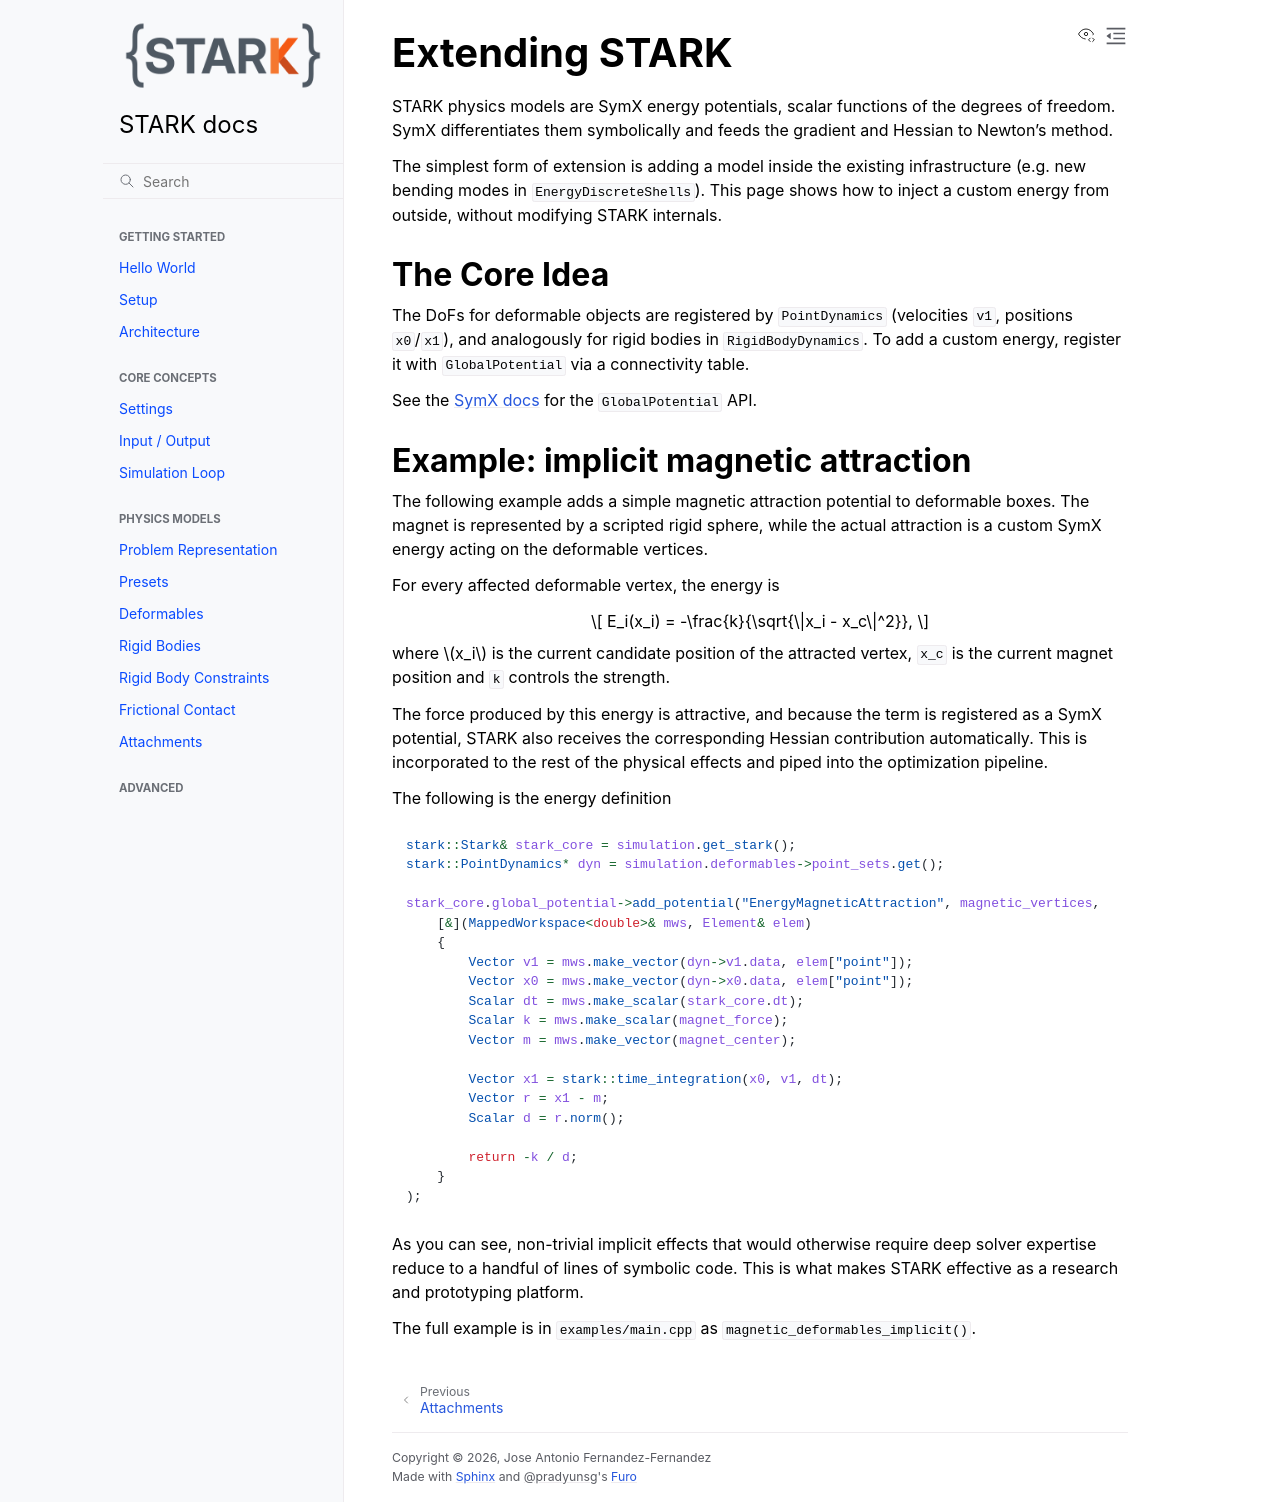

repository: InteractiveComputerGraphics/stark · page: extending.html · generator: sphinx

# Extending STARK

STARK physics models are SymX energy potentials, scalar functions of the degrees of freedom.
SymX differentiates them symbolically and feeds the gradient and Hessian to Newton's method.

The simplest form of extension is adding a model inside the existing infrastructure (e.g. new bending modes in `EnergyDiscreteShells`).
This page shows how to inject a custom energy from outside, without modifying STARK internals.

## The Core Idea

The DoFs for deformable objects are registered by `PointDynamics` (velocities `v1`, positions `x0`/`x1`), and analogously for rigid bodies in `RigidBodyDynamics`.
To add a custom energy, register it with `GlobalPotential` via a connectivity table.

See the [SymX docs](https://symx.physics-simulation.org/second_order_optimization.html#) for the `GlobalPotential` API.


## Example: implicit magnetic attraction

The following example adds a simple magnetic attraction potential to deformable boxes. The magnet is represented by a scripted rigid sphere, while the actual attraction is a custom SymX energy acting on the deformable vertices.

For every affected deformable vertex, the energy is

$$
E_i(x_i) = -\frac{k}{\sqrt{\|x_i - x_c\|^2}},
$$

where $x_i$ is the current candidate position of the attracted vertex, `x_c` is the current magnet position and `k` controls the strength.

The force produced by this energy is attractive, and because the term is registered as a SymX potential, STARK also receives the corresponding Hessian contribution automatically.
This is incorporated to the rest of the physical effects and piped into the optimization pipeline.

The following is the energy definition

```cpp
stark::core::Stark& stark_core = simulation.get_stark();
stark::PointDynamics* dyn = simulation.deformables->point_sets.get();

stark_core.global_potential->add_potential("EnergyMagneticAttraction", magnetic_vertices,
    [&](MappedWorkspace<double>& mws, Element& elem)
    {
        Vector v1 = mws.make_vector(dyn->v1.data, elem["point"]);
        Vector x0 = mws.make_vector(dyn->x0.data, elem["point"]);
        Scalar dt = mws.make_scalar(stark_core.dt);
        Scalar k = mws.make_scalar(magnet_force);
        Vector m = mws.make_vector(magnet_center);

        Vector x1 = stark::time_integration(x0, v1, dt);
        Vector r = x1 - m;
        Scalar d = r.norm();

        return -k / d;
    }
);
```

As you can see, non-trivial implicit effects that would otherwise require deep solver expertise reduce to a handful of lines of symbolic code.
This is what makes STARK effective as a research and prototyping platform.

The full example is in `examples/main.cpp` as `magnetic_deformables_implicit()`.
